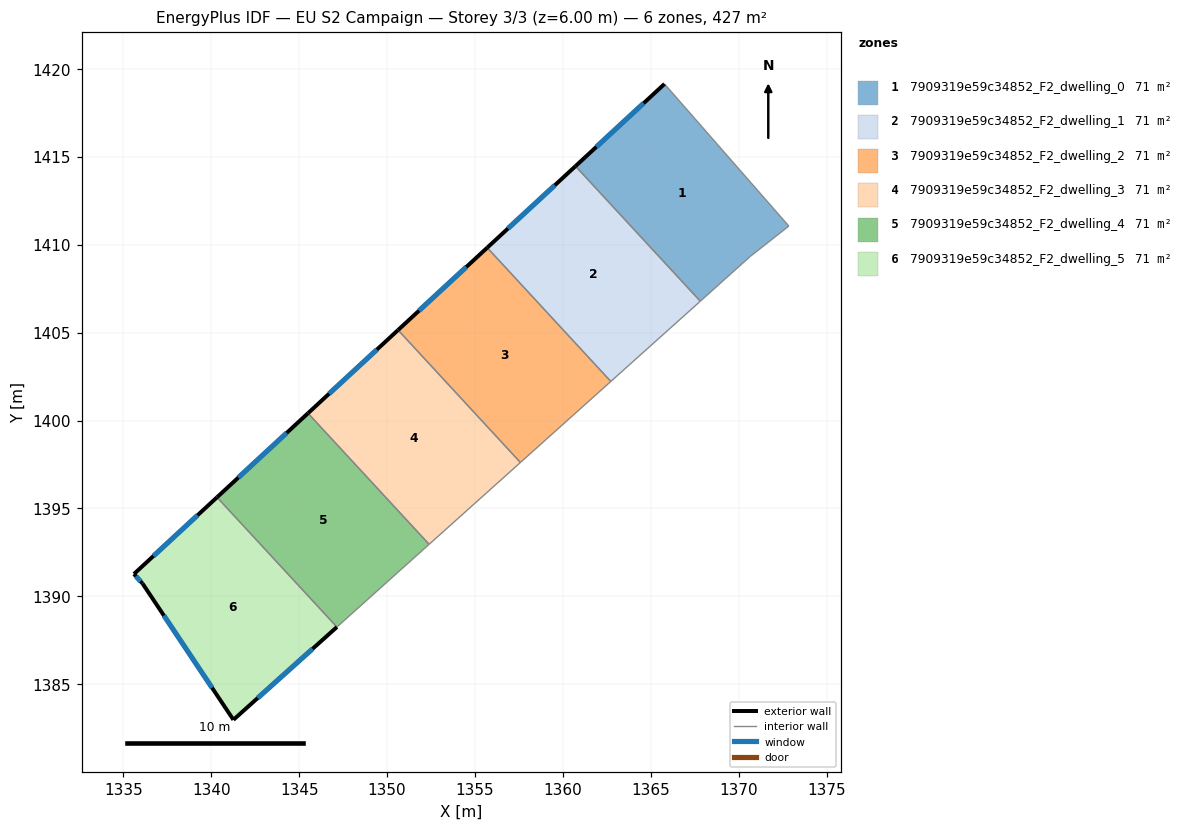
=== STOREY PLAN SPEC (per zone: floor XY polygon, exterior-wall plan segments, windows/doors) ===
zone 1: 7909319e59c34852_F2_dwelling_0  (71.1 m²)
  floor: (1365.78, 1419.14) (1372.85, 1411.06) (1370.66, 1409.34) (1367.82, 1406.79) (1360.72, 1414.47)
  exterior wall: (1365.78, 1419.14) – (1360.72, 1414.47)  [6.9 m]
    window: (1364.59, 1418.05) – (1361.91, 1415.57)  [5.8 m²]
  interior walls: 4
zone 2: 7909319e59c34852_F2_dwelling_1  (71.1 m²)
  floor: (1360.72, 1414.47) (1367.82, 1406.79) (1362.72, 1402.22) (1355.70, 1409.83)
  exterior wall: (1360.72, 1414.47) – (1355.70, 1409.83)  [6.8 m]
    window: (1359.54, 1413.38) – (1356.88, 1410.92)  [5.8 m²]
  interior walls: 3
zone 3: 7909319e59c34852_F2_dwelling_2  (71.1 m²)
  floor: (1355.70, 1409.83) (1362.72, 1402.22) (1357.58, 1397.62) (1350.62, 1405.15)
  exterior wall: (1355.70, 1409.83) – (1350.62, 1405.15)  [6.9 m]
    window: (1354.51, 1408.73) – (1351.82, 1406.25)  [5.8 m²]
  interior walls: 3
zone 4: 7909319e59c34852_F2_dwelling_3  (71.1 m²)
  floor: (1350.62, 1405.15) (1357.58, 1397.62) (1352.39, 1392.96) (1345.50, 1400.42)
  exterior wall: (1350.62, 1405.15) – (1345.50, 1400.42)  [7.0 m]
    window: (1349.42, 1404.04) – (1346.71, 1401.53)  [5.9 m²]
  interior walls: 3
zone 5: 7909319e59c34852_F2_dwelling_4  (71.1 m²)
  floor: (1345.50, 1400.42) (1352.39, 1392.96) (1347.15, 1388.26) (1340.33, 1395.64)
  exterior wall: (1345.50, 1400.42) – (1340.33, 1395.64)  [7.0 m]
    window: (1344.29, 1399.29) – (1341.54, 1396.76)  [5.9 m²]
  interior walls: 3
zone 6: 7909319e59c34852_F2_dwelling_5  (71.1 m²)
  floor: (1340.33, 1395.64) (1347.15, 1388.26) (1341.26, 1382.98) (1336.10, 1390.73) (1335.60, 1391.27)
  exterior wall: (1340.33, 1395.64) – (1335.60, 1391.27)  [6.4 m]
    window: (1339.22, 1394.61) – (1336.71, 1392.30)  [5.4 m²]
  exterior wall: (1341.26, 1382.98) – (1347.15, 1388.26)  [7.9 m]
    window: (1342.64, 1384.22) – (1345.76, 1387.02)  [6.7 m²]
  exterior wall: (1336.10, 1390.73) – (1341.26, 1382.98)  [9.3 m]
    window: (1337.31, 1388.91) – (1340.05, 1384.80)  [7.9 m²]
  exterior wall: (1335.60, 1391.27) – (1336.10, 1390.73)  [0.7 m]
    window: (1335.72, 1391.14) – (1335.98, 1390.86)  [0.6 m²]
  interior walls: 1

=== DERIVED (storey summary) ===
Building: EU S2 Campaign
Storey: 3 of 3  (floor level z = 6.00 m)
Storey gross floor area: 426.9 m²
Zones on this storey: 6
  - 7909319e59c34852_F2_dwelling_0: floor 71.1 m²; exterior wall 6.9 m (20.7 m²); 1 window(s) 5.8 m²; WWR 28.1%
  - 7909319e59c34852_F2_dwelling_1: floor 71.1 m²; exterior wall 6.8 m (20.5 m²); 1 window(s) 5.8 m²; WWR 28.1%
  - 7909319e59c34852_F2_dwelling_2: floor 71.1 m²; exterior wall 6.9 m (20.7 m²); 1 window(s) 5.8 m²; WWR 28.1%
  - 7909319e59c34852_F2_dwelling_3: floor 71.1 m²; exterior wall 7.0 m (20.9 m²); 1 window(s) 5.9 m²; WWR 28.1%
  - 7909319e59c34852_F2_dwelling_4: floor 71.1 m²; exterior wall 7.0 m (21.1 m²); 1 window(s) 5.9 m²; WWR 28.1%
  - 7909319e59c34852_F2_dwelling_5: floor 71.1 m²; exterior wall 24.4 m (73.1 m²); 4 window(s) 20.6 m²; WWR 28.1%
Zone adjacency (shared interzone walls):
  - 7909319e59c34852_F2_dwelling_0 ↔ 7909319e59c34852_F2_dwelling_1
  - 7909319e59c34852_F2_dwelling_1 ↔ 7909319e59c34852_F2_dwelling_2
  - 7909319e59c34852_F2_dwelling_2 ↔ 7909319e59c34852_F2_dwelling_3
  - 7909319e59c34852_F2_dwelling_3 ↔ 7909319e59c34852_F2_dwelling_4
  - 7909319e59c34852_F2_dwelling_4 ↔ 7909319e59c34852_F2_dwelling_5